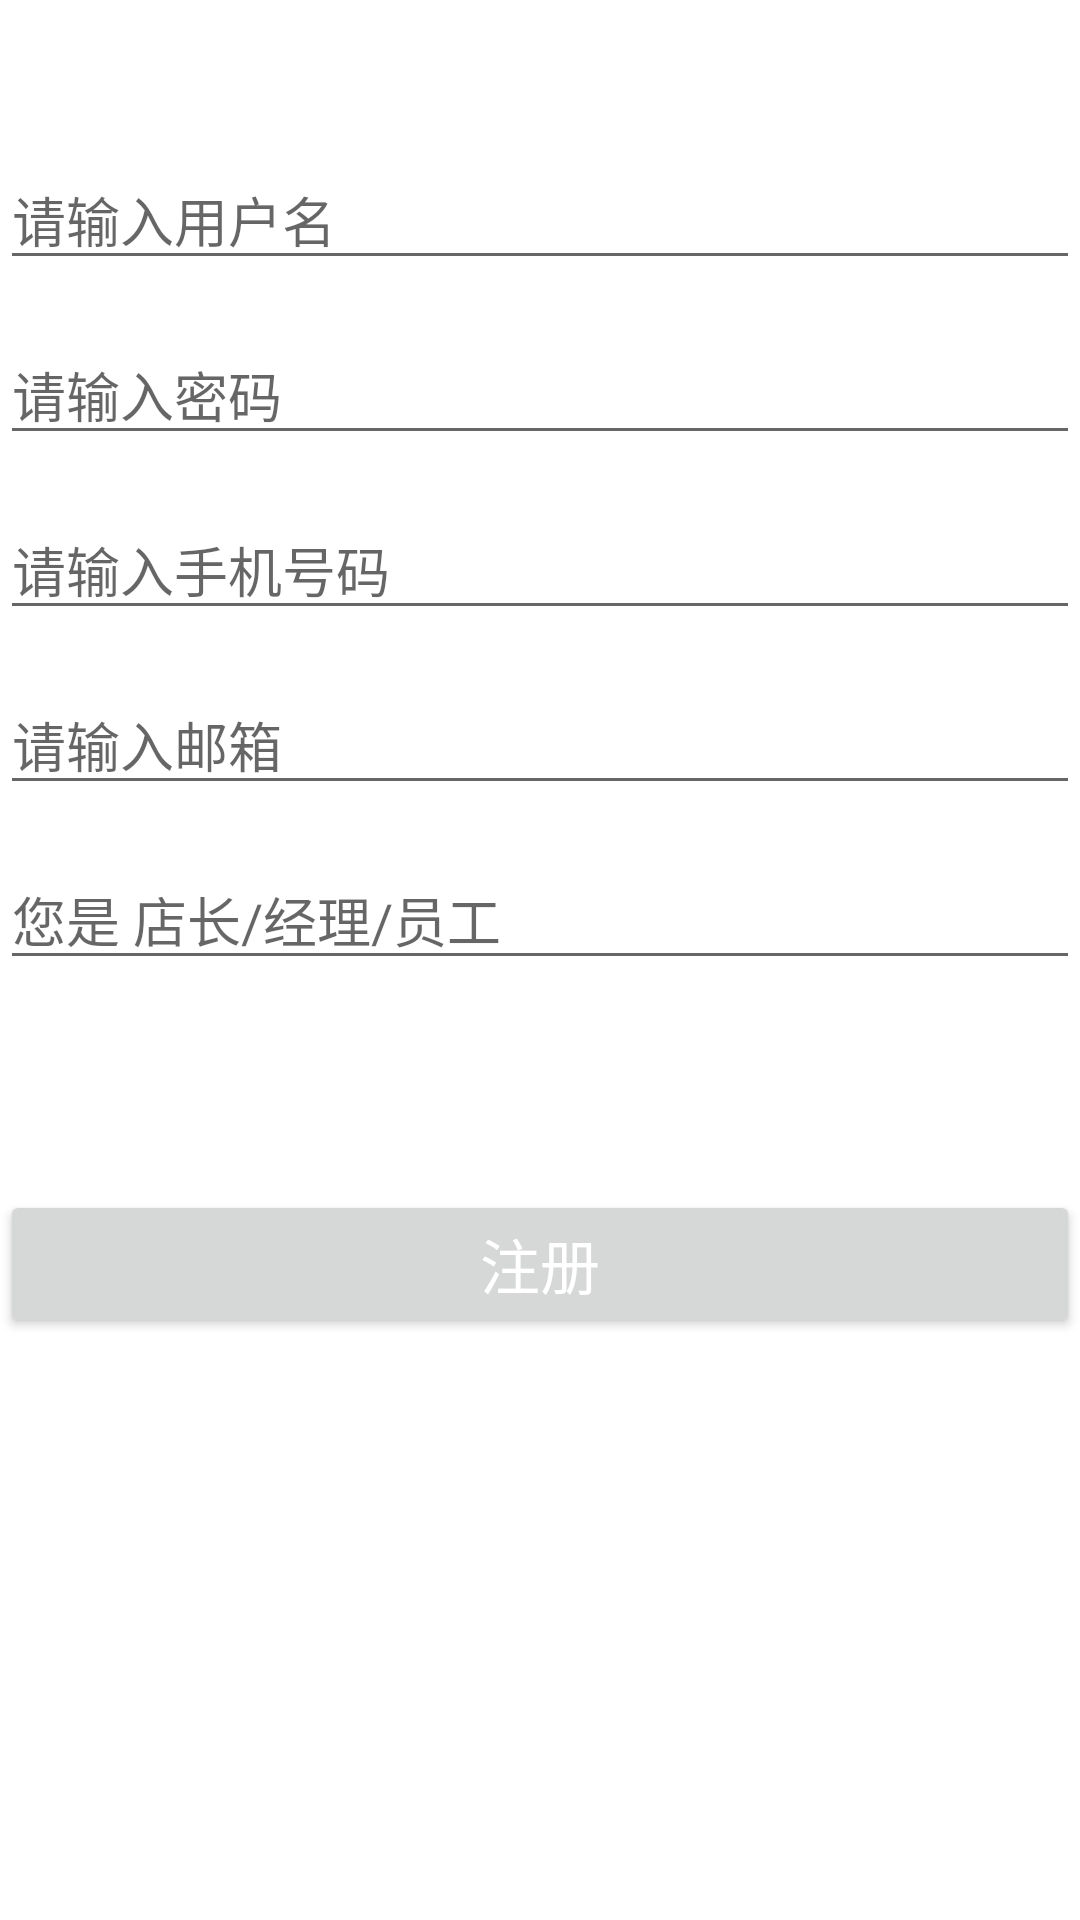

Here is an Android app screen rendered from its layout file. Give the layout XML and the strings, colors and styles it references.
<!-- AndroidManifest.xml: application theme Theme.ColdStoragemanager -->
<!-- res/layout/activity_register.xml -->
<?xml version="1.0" encoding="utf-8"?>
<LinearLayout xmlns:android="http://schemas.android.com/apk/res/android"
    xmlns:app="http://schemas.android.com/apk/res-auto"
    xmlns:tools="http://schemas.android.com/tools"
    android:layout_width="match_parent"
    android:layout_height="match_parent"
    tools:context=".RegisterActivity">

    <LinearLayout
        android:id="@+id/page_Register"
        android:layout_width="match_parent"
        android:layout_height="match_parent"
        android:layout_gravity="center"
        android:orientation="vertical">

        <EditText
            android:id="@+id/et_register_name"
            android:layout_width="match_parent"
            android:layout_height="wrap_content"
            android:gravity="center_vertical"
            android:layout_marginTop="50dp"
            android:hint="请输入用户名"
            android:maxLines="1"
            android:textColor="#222" />

        <EditText
            android:id="@+id/et_register_pwd"
            android:layout_width="match_parent"
            android:layout_height="wrap_content"
            android:layout_marginTop="15dp"
            android:hint="请输入密码"
            android:inputType="textPassword"
            android:maxLength="14"
            android:maxLines="1"
            android:textColor="#222" />

        <EditText
            android:id="@+id/et_register_phone"
            android:layout_width="match_parent"
            android:layout_height="wrap_content"
            android:gravity="center_vertical"
            android:layout_marginTop="15dp"
            android:hint="请输入手机号码"
            android:maxLines="1"
            android:textColor="#222" />

        <EditText
            android:id="@+id/et_register_mailadress"
            android:layout_width="match_parent"
            android:layout_height="wrap_content"
            android:gravity="center_vertical"
            android:layout_marginTop="15dp"
            android:hint="请输入邮箱"
            android:maxLines="1"
            android:textColor="#222" />

        <EditText
            android:id="@+id/et_register_position"
            android:layout_width="match_parent"
            android:layout_height="wrap_content"
            android:gravity="center_vertical"
            android:layout_marginTop="15dp"
            android:hint="您是 店长/经理/员工"
            android:maxLines="1"
            android:textColor="#222" />

        <Button
            android:id="@+id/btn_register"
            android:layout_width="match_parent"
            android:layout_height="wrap_content"
            android:layout_marginTop="70dp"
            android:gravity="center"
            android:text="注册"
            android:textColor="#fff"
            android:textSize="20dp"
            tools:ignore="HardcodedText" />


    </LinearLayout>


</LinearLayout>
<!-- resources referenced by this layout -->
<resources>
  <style name="Theme.ColdStoragemanager" parent="Theme.MaterialComponents.DayNight.DarkActionBar">
          
          <item name="colorPrimary">@color/purple_500</item>
          <item name="colorPrimaryVariant">@color/purple_700</item>
          <item name="colorOnPrimary">@color/white</item>
          
          <item name="colorSecondary">@color/teal_200</item>
          <item name="colorSecondaryVariant">@color/teal_700</item>
          <item name="colorOnSecondary">@color/black</item>
          
          <item name="android:statusBarColor">?attr/colorPrimaryVariant</item>
          
      </style>
  <!-- not gathered from this repository: default colours our renderer supplied (Android Studio template values) -->
  <color name="purple_500">#FF6200EE</color>
  <color name="purple_700">#FF3700B3</color>
  <color name="teal_200">#FF03DAC5</color>
  <color name="teal_700">#FF018786</color>
  <color name="black">#FF000000</color>
  <color name="white">#FFFFFFFF</color>
</resources>
